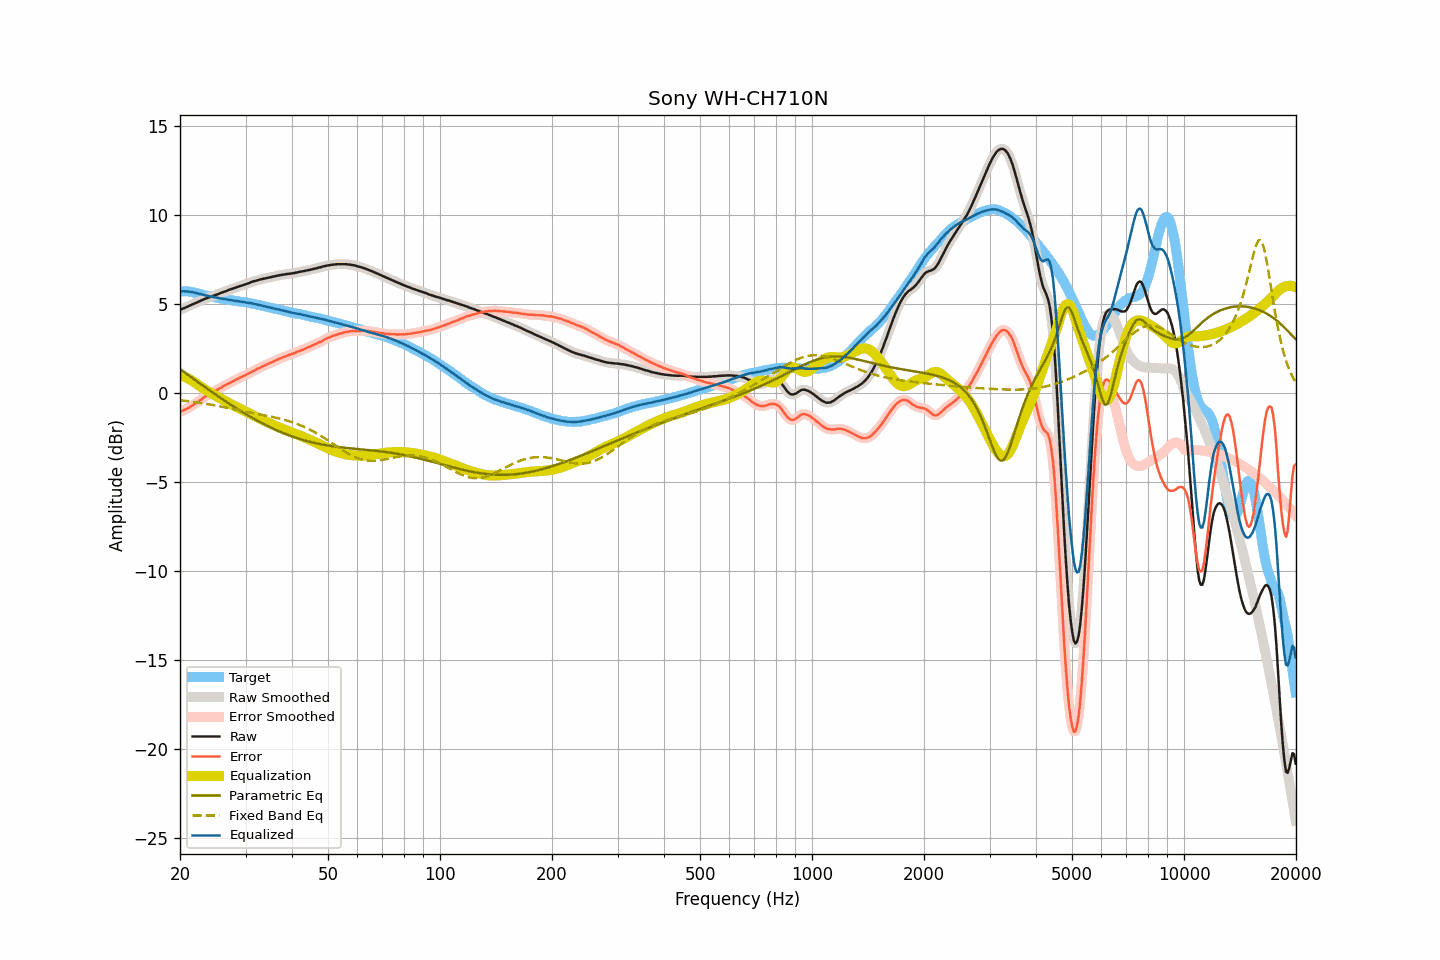

Data behind this chart, as committed beside it:
frequency, raw, smoothed, error, error_smoothed, equalization, parametric_eq, fixed_band_eq, equalized_raw, equalized_smoothed, target
20.00, 4.68, 4.68, -1.05, -1.04, 1.05, 1.36, -0.39, 5.72, 5.72, 5.72
20.20, 4.72, 4.72, -1.00, -1.01, 1.01, 1.29, -0.40, 5.73, 5.73, 5.72
20.40, 4.76, 4.76, -0.96, -0.97, 0.97, 1.22, -0.41, 5.73, 5.73, 5.72
20.61, 4.80, 4.80, -0.92, -0.93, 0.92, 1.16, -0.42, 5.72, 5.72, 5.72
20.81, 4.84, 4.84, -0.88, -0.88, 0.88, 1.09, -0.43, 5.72, 5.72, 5.72
21.02, 4.88, 4.88, -0.84, -0.84, 0.83, 1.03, -0.45, 5.71, 5.71, 5.72
21.23, 4.92, 4.92, -0.78, -0.79, 0.78, 0.96, -0.46, 5.70, 5.70, 5.70
21.44, 4.96, 4.96, -0.73, -0.73, 0.73, 0.89, -0.47, 5.69, 5.69, 5.69
21.66, 5.00, 5.00, -0.67, -0.67, 0.67, 0.83, -0.48, 5.67, 5.67, 5.67
21.87, 5.04, 5.04, -0.61, -0.61, 0.61, 0.76, -0.49, 5.65, 5.65, 5.65
22.09, 5.08, 5.08, -0.56, -0.55, 0.55, 0.70, -0.51, 5.63, 5.63, 5.64
22.31, 5.12, 5.12, -0.49, -0.49, 0.49, 0.63, -0.52, 5.61, 5.61, 5.61
22.54, 5.16, 5.16, -0.43, -0.43, 0.42, 0.57, -0.53, 5.58, 5.58, 5.59
22.76, 5.20, 5.20, -0.37, -0.36, 0.36, 0.50, -0.55, 5.56, 5.56, 5.57
22.99, 5.24, 5.24, -0.30, -0.30, 0.30, 0.44, -0.56, 5.54, 5.54, 5.54
23.22, 5.28, 5.28, -0.23, -0.23, 0.24, 0.38, -0.58, 5.52, 5.52, 5.51
23.45, 5.32, 5.32, -0.17, -0.17, 0.18, 0.31, -0.59, 5.50, 5.50, 5.49
23.69, 5.35, 5.35, -0.13, -0.12, 0.13, 0.25, -0.61, 5.48, 5.48, 5.47
23.92, 5.38, 5.38, -0.07, -0.08, 0.07, 0.18, -0.62, 5.45, 5.45, 5.45
24.16, 5.41, 5.41, -0.03, -0.03, 0.02, 0.12, -0.64, 5.43, 5.43, 5.44
24.40, 5.45, 5.45, 0.03, 0.02, -0.03, 0.06, -0.65, 5.42, 5.42, 5.42
24.65, 5.48, 5.48, 0.08, 0.08, -0.08, -0.00, -0.67, 5.40, 5.40, 5.40
24.89, 5.51, 5.51, 0.13, 0.13, -0.13, -0.07, -0.69, 5.38, 5.38, 5.38
25.14, 5.55, 5.55, 0.18, 0.18, -0.18, -0.13, -0.71, 5.37, 5.37, 5.37
25.39, 5.58, 5.58, 0.23, 0.23, -0.23, -0.19, -0.72, 5.35, 5.35, 5.35
25.65, 5.62, 5.62, 0.28, 0.29, -0.29, -0.25, -0.74, 5.33, 5.33, 5.34
25.91, 5.65, 5.65, 0.34, 0.34, -0.34, -0.31, -0.76, 5.31, 5.31, 5.31
26.16, 5.69, 5.69, 0.39, 0.39, -0.39, -0.37, -0.78, 5.30, 5.30, 5.29
26.43, 5.72, 5.72, 0.43, 0.44, -0.44, -0.43, -0.80, 5.28, 5.28, 5.28
26.69, 5.75, 5.75, 0.49, 0.49, -0.49, -0.49, -0.81, 5.26, 5.27, 5.26
26.96, 5.79, 5.79, 0.54, 0.53, -0.53, -0.55, -0.83, 5.26, 5.25, 5.25
27.23, 5.82, 5.82, 0.58, 0.58, -0.58, -0.61, -0.85, 5.24, 5.24, 5.24
27.50, 5.85, 5.85, 0.62, 0.62, -0.63, -0.67, -0.87, 5.22, 5.22, 5.23
27.77, 5.88, 5.88, 0.67, 0.67, -0.67, -0.73, -0.89, 5.21, 5.21, 5.21
28.05, 5.91, 5.91, 0.71, 0.72, -0.72, -0.79, -0.91, 5.19, 5.19, 5.20
28.33, 5.95, 5.95, 0.78, 0.77, -0.77, -0.84, -0.93, 5.18, 5.18, 5.17
28.62, 5.98, 5.98, 0.82, 0.82, -0.81, -0.90, -0.95, 5.17, 5.17, 5.16
28.90, 6.01, 6.01, 0.86, 0.86, -0.86, -0.96, -0.96, 5.15, 5.15, 5.15
29.19, 6.04, 6.04, 0.91, 0.90, -0.90, -1.01, -0.98, 5.14, 5.14, 5.13
29.48, 6.07, 6.07, 0.94, 0.94, -0.94, -1.07, -1.00, 5.12, 5.12, 5.13
29.78, 6.10, 6.10, 0.98, 0.98, -0.99, -1.12, -1.02, 5.11, 5.11, 5.12
30.08, 6.13, 6.13, 1.02, 1.03, -1.03, -1.18, -1.04, 5.10, 5.09, 5.10
30.38, 6.16, 6.16, 1.08, 1.07, -1.08, -1.23, -1.06, 5.08, 5.08, 5.08
30.68, 6.19, 6.19, 1.12, 1.12, -1.12, -1.28, -1.08, 5.07, 5.07, 5.07
30.99, 6.23, 6.23, 1.18, 1.18, -1.17, -1.33, -1.09, 5.06, 5.06, 5.05
31.30, 6.26, 6.26, 1.22, 1.22, -1.22, -1.39, -1.11, 5.04, 5.04, 5.04
31.61, 6.29, 6.29, 1.27, 1.27, -1.27, -1.44, -1.13, 5.02, 5.02, 5.02
31.93, 6.31, 6.31, 1.31, 1.31, -1.31, -1.49, -1.15, 4.99, 5.00, 5.00
32.24, 6.34, 6.34, 1.37, 1.36, -1.36, -1.54, -1.16, 4.98, 4.98, 4.97
32.57, 6.36, 6.36, 1.40, 1.41, -1.40, -1.59, -1.18, 4.95, 4.96, 4.96
32.89, 6.39, 6.39, 1.45, 1.45, -1.45, -1.63, -1.20, 4.94, 4.94, 4.94
33.22, 6.41, 6.41, 1.50, 1.49, -1.49, -1.68, -1.22, 4.92, 4.92, 4.91
33.55, 6.43, 6.43, 1.53, 1.53, -1.53, -1.73, -1.23, 4.90, 4.90, 4.90
33.89, 6.45, 6.45, 1.57, 1.58, -1.58, -1.77, -1.25, 4.87, 4.87, 4.88
34.23, 6.47, 6.47, 1.62, 1.62, -1.62, -1.82, -1.27, 4.85, 4.85, 4.85
34.57, 6.49, 6.49, 1.66, 1.66, -1.66, -1.86, -1.29, 4.83, 4.83, 4.83
34.92, 6.51, 6.51, 1.70, 1.70, -1.70, -1.91, -1.30, 4.81, 4.81, 4.81
35.27, 6.53, 6.53, 1.74, 1.74, -1.74, -1.95, -1.32, 4.79, 4.79, 4.79
35.62, 6.55, 6.55, 1.78, 1.78, -1.78, -1.99, -1.34, 4.77, 4.77, 4.77
35.97, 6.57, 6.57, 1.82, 1.82, -1.82, -2.03, -1.36, 4.75, 4.75, 4.75
... 635 more rows
